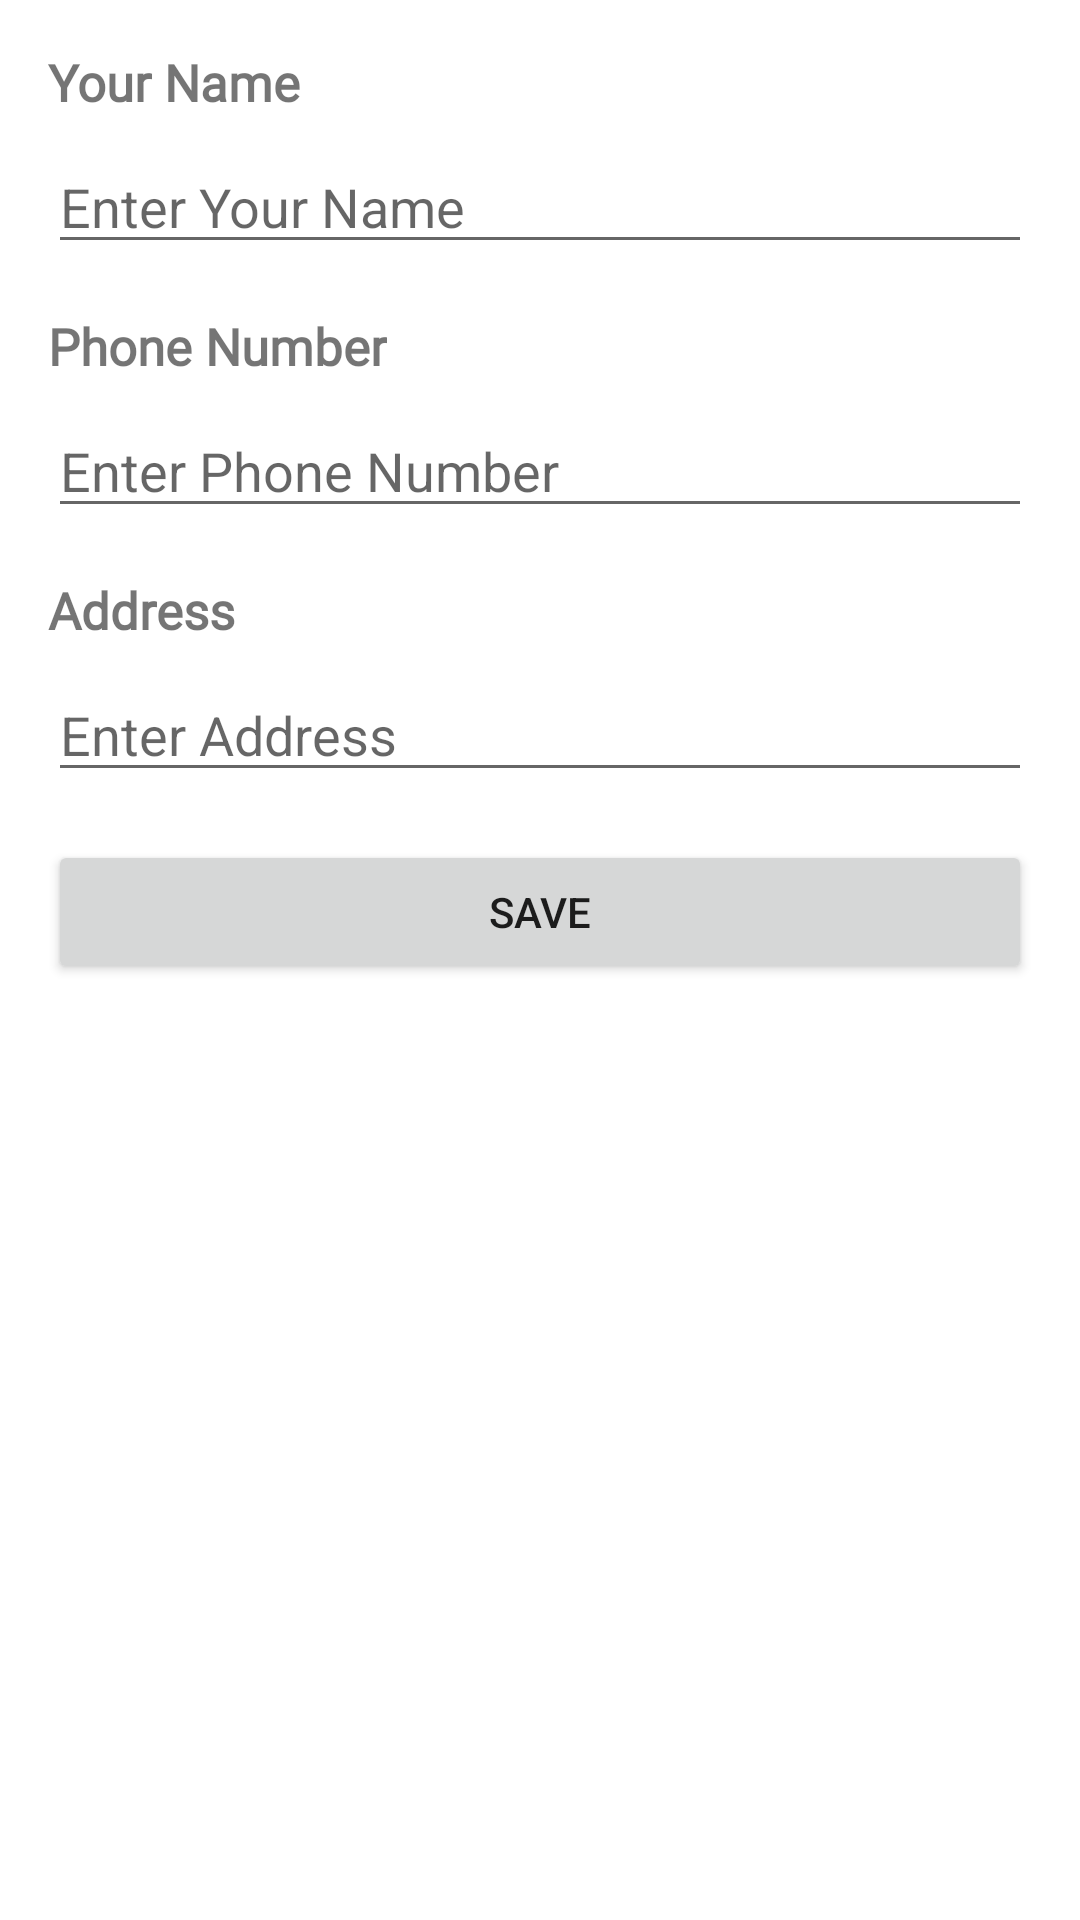

Produce the Android XML layout that renders to this screen, including the resource entries it uses.
<!-- AndroidManifest.xml: application theme Theme.Posturku -->
<!-- res/layout/profile_content_contact.xml -->
<?xml version="1.0" encoding="utf-8"?>
<LinearLayout xmlns:android="http://schemas.android.com/apk/res/android"
    android:layout_width="match_parent"
    android:layout_height="wrap_content"
    android:orientation="vertical"
    android:padding="16dp">

    <TextView
        android:layout_width="wrap_content"
        android:layout_height="wrap_content"
        android:text="Your Name"
        android:textSize="17sp"
        android:fontFamily="@font/proximanovaregular"
        android:textStyle="bold" />

    <EditText
        android:id="@+id/et_profile_contact_name"
        android:layout_width="match_parent"
        android:layout_height="wrap_content"
        android:layout_marginTop="8dp"
        android:hint="Enter Your Name"
        android:inputType="text" />

    <TextView
        android:id="@+id/nameTextView"
        android:layout_width="wrap_content"
        android:layout_height="wrap_content"
        android:text="Phone Number"
        android:textSize="17sp"
        android:fontFamily="@font/proximanovaregular"
        android:textStyle="bold"
        android:layout_marginTop="16dp" />

    <EditText
        android:id="@+id/et_profile_contact_phone"
        android:layout_width="match_parent"
        android:layout_height="wrap_content"
        android:layout_marginTop="8dp"
        android:hint="Enter Phone Number"
        android:inputType="phone" />

    <TextView
        android:layout_width="wrap_content"
        android:layout_height="wrap_content"
        android:text="Address"
        android:textSize="17sp"
        android:fontFamily="@font/proximanovaregular"
        android:textStyle="bold"
        android:layout_marginTop="16dp" />

    <EditText
        android:id="@+id/et_profile_contact_address"
        android:layout_width="match_parent"
        android:layout_height="wrap_content"
        android:layout_marginTop="8dp"
        android:hint="Enter Address"
        android:inputType="text"/>

    <Button
        android:id="@+id/et_profile_contact_save"
        android:layout_width="match_parent"
        android:layout_height="wrap_content"
        android:layout_marginTop="16dp"
        android:text="Save" />

</LinearLayout>
<!-- resources referenced by this layout -->
<resources>
  <style name="Theme.Posturku" parent="Theme.MaterialComponents.DayNight.NoActionBar">
          
          
          <item name="colorPrimary">@color/purple</item>
          <item name="colorPrimaryVariant">@color/purple_700</item>
          <item name="colorOnPrimary">@color/white</item>
          
          <item name="colorSecondary">@color/teal_200</item>
          <item name="colorSecondaryVariant">@color/teal_700</item>
          <item name="colorOnSecondary">@color/black</item>
          
          <item name="android:statusBarColor">?attr/colorPrimaryVariant</item>
          
      </style>
  <color name="purple">#FF6200EE</color>
  <color name="purple_700">#FF3700B3</color>
  <color name="white">#FFFFFFFF</color>
  <color name="teal_200">#FF03DAC5</color>
  <color name="teal_700">#FF018786</color>
  <color name="black">#FF000000</color>
</resources>
